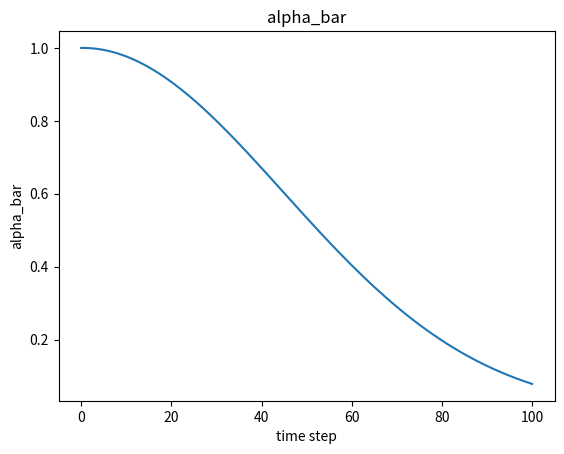

Here is the Python script that generated this plot:
import matplotlib.pyplot as plt
import numpy as np

alphs_bar = np.array([1.0000, 0.9999, 0.9993, 0.9982, 0.9966, 0.9945, 0.9919, 0.9888, 0.9852,
        0.9811, 0.9766, 0.9715, 0.9661, 0.9601, 0.9537, 0.9469, 0.9396, 0.9320,
        0.9239, 0.9154, 0.9066, 0.8973, 0.8877, 0.8778, 0.8676, 0.8570, 0.8461,
        0.8349, 0.8235, 0.8118, 0.7998, 0.7876, 0.7753, 0.7627, 0.7499, 0.7370,
        0.7239, 0.7107, 0.6974, 0.6839, 0.6704, 0.6569, 0.6432, 0.6295, 0.6158,
        0.6021, 0.5884, 0.5747, 0.5610, 0.5474, 0.5338, 0.5203, 0.5069, 0.4935,
        0.4803, 0.4672, 0.4542, 0.4413, 0.4286, 0.4160, 0.4036, 0.3914, 0.3793,
        0.3674, 0.3557, 0.3442, 0.3329, 0.3218, 0.3109, 0.3002, 0.2897, 0.2795,
        0.2694, 0.2596, 0.2501, 0.2407, 0.2316, 0.2227, 0.2140, 0.2056, 0.1974,
        0.1894, 0.1816, 0.1741, 0.1668, 0.1597, 0.1529, 0.1462, 0.1398, 0.1336,
        0.1276, 0.1218, 0.1162, 0.1108, 0.1056, 0.1006, 0.0957, 0.0911, 0.0866,
        0.0824, 0.0782])


fig, ax = plt.subplots()
ax.plot(alphs_bar)
ax.set(xlabel='time step', ylabel='alpha_bar',
       title='alpha_bar')

plt.savefig("alpha_bar.png")